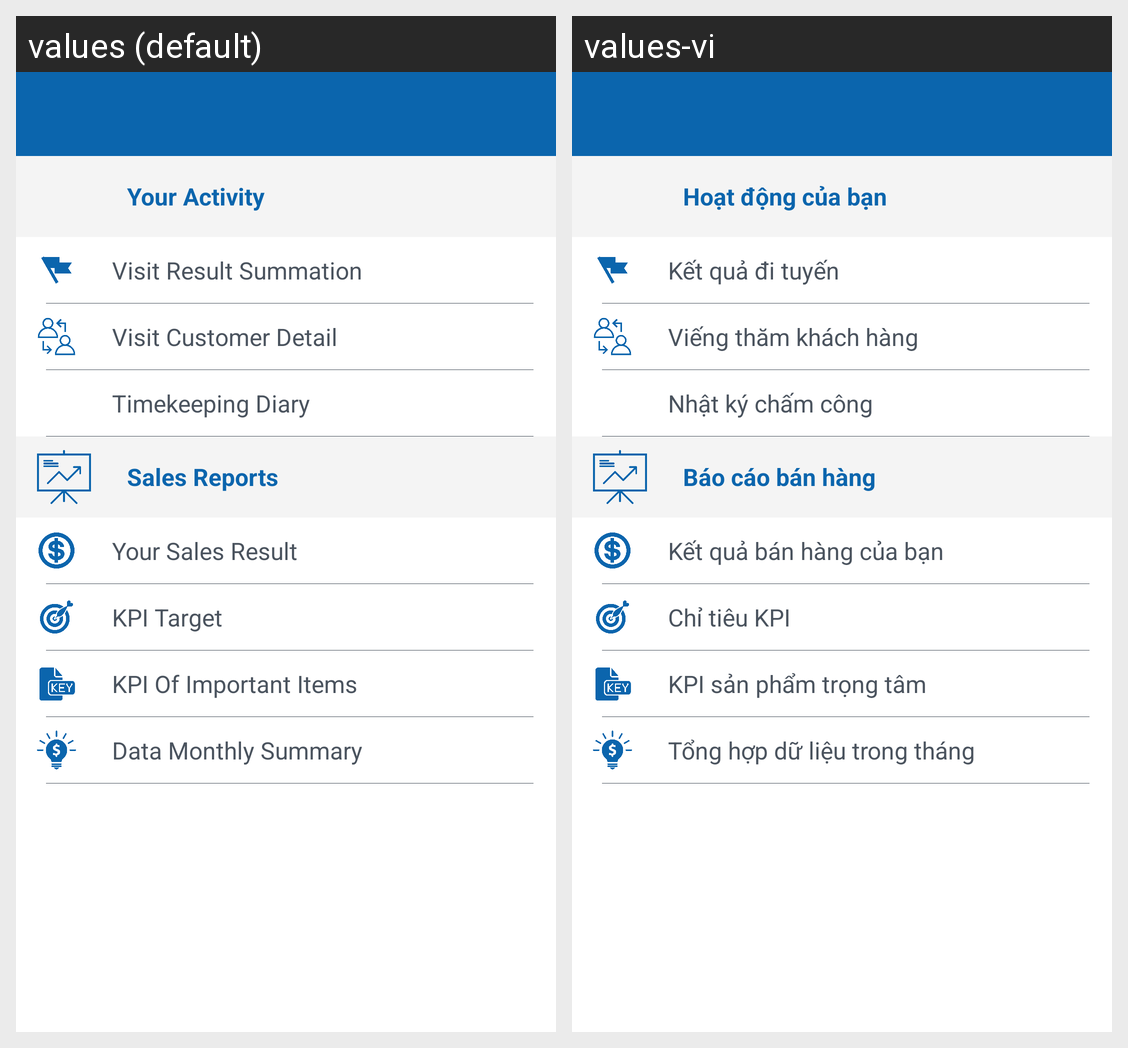

Locale-by-locale string values for the Android screen shown in this grid:
Android screen res/layout/activity_personal_report.xml rendered under 2 locales, left to right: values (default), values-vi. Device: Nexus 5 (rendered at 1080×1920; each locale shown at half size, 540×960, under a caption strip naming it); theme AppTheme.
Strings drawn on this screen, with the default value and each locale's value (text and hints the layout hard-codes, and strings that could not be matched under every locale, appear in the picture but are not listed):

str_your_activity
  values: Your Activity
  values-vi: Hoạt động của bạn

str_visit_summation
  values: Visit Result Summation
  values-vi: Kết quả đi tuyến

str_visit_customer_detail
  values: Visit Customer Detail
  values-vi: Viếng thăm khách hàng

str_timekeeping_diary
  values: Timekeeping Diary
  values-vi: Nhật ký chấm công

str_sales_report
  values: Sales Reports
  values-vi: Báo cáo bán hàng

str_your_sales_result
  values: Your Sales Result
  values-vi: Kết quả bán hàng của bạn

str_kpi_target
  values: KPI Target
  values-vi: Chỉ tiêu KPI

str_KPI_important_item
  values: KPI Of Important Items
  values-vi: KPI sản phẩm trọng tâm

str_monthly_summary
  values: Data Monthly Summary
  values-vi: Tổng hợp dữ liệu trong tháng
